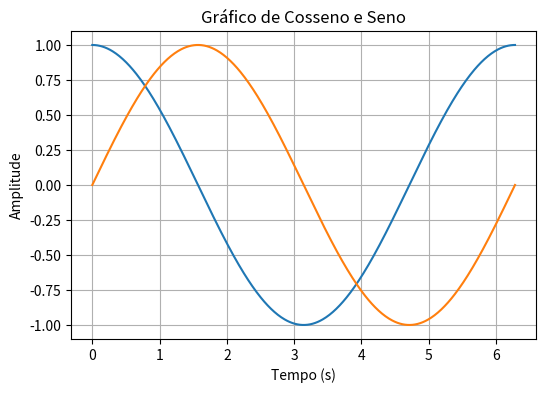

Recreate this plot in Python.
""" Aula 03 - Multiplos gráficos com Matplotlib """

import matplotlib.pyplot as plt
import numpy as np

t = np.linspace(0, 2*np.pi, 500)
y = np.cos(t)
y1 = np.sin(t)

# tudo que coloco entre plt.figure() e plt.show() é referente a um gráfico específico
plt.figure("Grafico", figsize=(6, 4))
plt.plot(t, y, label="Cosseno")
plt.plot(t, y1, label="Seno")
plt.title("Gráfico de Cosseno e Seno")
plt.xlabel("Tempo (s)")
plt.ylabel("Amplitude")
plt.grid(True)
plt.show()
